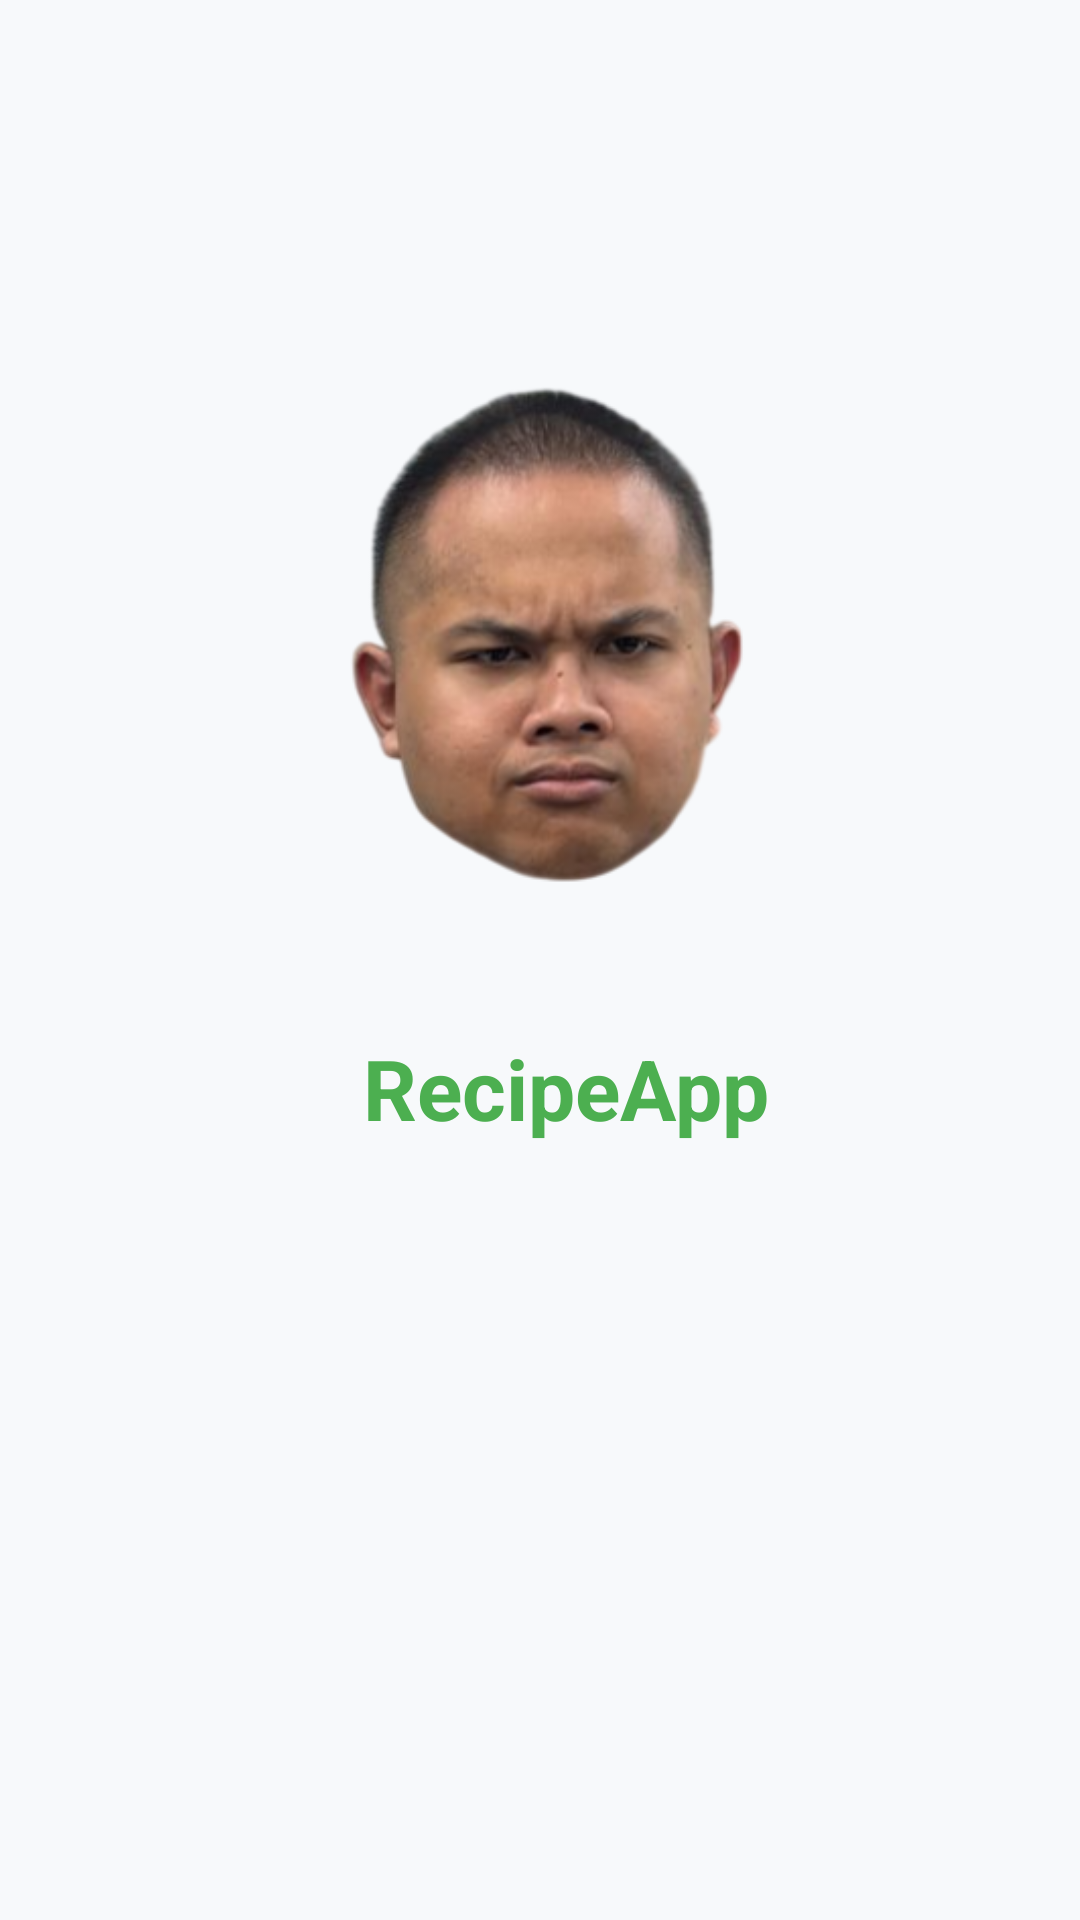

This screen was rendered from an Android layout file. Write that file and the resources it references.
<!-- AndroidManifest.xml: application theme Theme.SimpleRecipe -->
<!-- res/layout/activity_splash.xml -->
<?xml version="1.0" encoding="utf-8"?>
<androidx.constraintlayout.widget.ConstraintLayout xmlns:android="http://schemas.android.com/apk/res/android"
    xmlns:app="http://schemas.android.com/apk/res-auto"
    android:layout_width="match_parent"
    android:layout_height="match_parent"
    android:background="#F7F9FB">

    <ImageView
        android:id="@+id/imgLogo"
        android:layout_width="205dp"
        android:layout_height="192dp"
        android:layout_marginTop="120dp"
        android:contentDescription="@string/splash_logo_desc"
        android:src="@drawable/jimbo"
        app:layout_constraintBottom_toTopOf="@id/tvAppName"
        app:layout_constraintEnd_toEndOf="parent"
        app:layout_constraintStart_toStartOf="parent"
        app:layout_constraintTop_toTopOf="parent" />

    <TextView
        android:id="@+id/tvAppName"
        android:layout_width="wrap_content"
        android:layout_height="wrap_content"
        android:layout_marginTop="32dp"
        android:text="@string/splash_app_name"
        android:textColor="#4CAF50"
        android:textSize="28sp"
        android:textStyle="bold"
        app:layout_constraintEnd_toEndOf="parent"
        app:layout_constraintHorizontal_bias="0.538"
        app:layout_constraintStart_toStartOf="parent"
        app:layout_constraintTop_toBottomOf="@id/imgLogo" />

</androidx.constraintlayout.widget.ConstraintLayout>
<!-- resources referenced by this layout -->
<resources>
  <!-- drawable jimbo: png bitmap (drawable, 73099 bytes) -->
  <string name="splash_app_name">RecipeApp</string>
  <string name="splash_logo_desc">Logo aplikasi RecipeApp</string>
  <style name="Theme.SimpleRecipe" parent="Theme.AppCompat.Light.NoActionBar" />
</resources>
